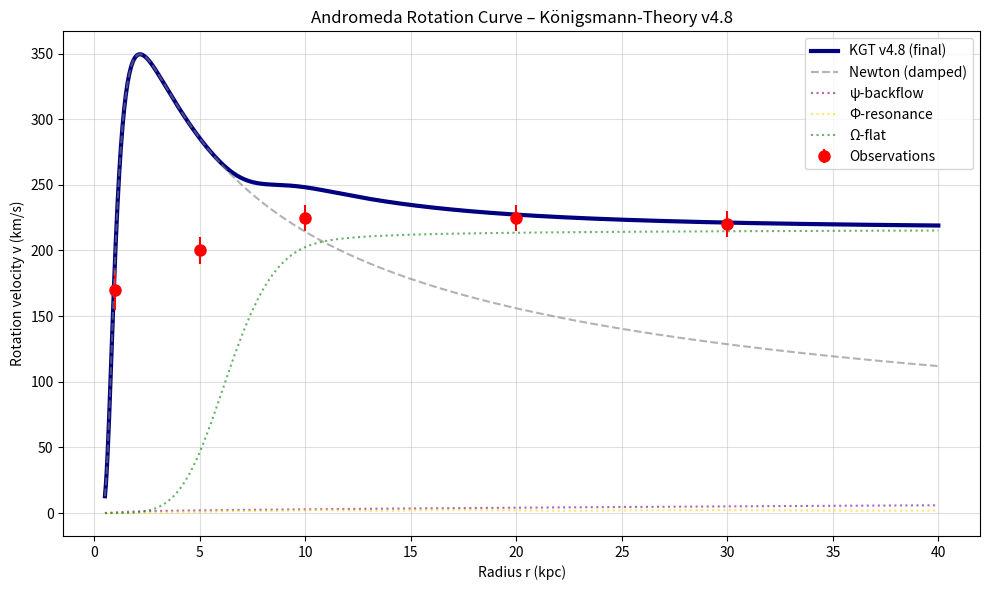

Write the Python code that produced this figure.
import numpy as np
import matplotlib.pyplot as plt
from scipy.interpolate import interp1d

# ---------------------------------------------------------
# KGT v4.8 – Final Center-Corrected Königsmann-Theory
# ---------------------------------------------------------

# Konstanten
G = 4.30091e-6                  # Gravitationskonstante (kpc units)
M_b = 1.2e11                    # Baryonische Masse M31 (Msun)
soft = 0.6                      # Softening-Länge

# Optimierte Parameter
gamma_psi = 1.25
eta0 = -0.32
eta1 = -0.09
eta_trans = 12.0

phi_amp = 3.6
phi_switch = 7.0
phi_width = 3.8
osc_amp = 0.28
phi_log = 1.618034

Omega_amp = 47000.0
rc = 6.2

counter_scale = 1.8          # Gegenwirbel-Dämpfung (fraktal)

# Observed Data
r_obs = np.array([1, 5, 10, 20, 30])
v_obs = np.array([170, 200, 225, 225, 220])
v_err = np.array([15, 10, 10, 10, 10])

# ---------------------------------------------------------
# Core Counter-Vortex Damping (NEW for v4.8)
# ---------------------------------------------------------

def counter_damp(r):
    """
    Fraktale Gegenwirbel-Dämpfung:
    Stark im Zentrum, verschwindet außen, skalenabhängig.
    """
    return np.exp(-(counter_scale / (r + soft))**4)

# ---------------------------------------------------------
# Komponenten
# ---------------------------------------------------------

def a_newton(r):
    # Wichtig: Newton wird ebenfalls fraktal gedämpft!
    return (G * M_b / (r + soft)**2) * counter_damp(r)

def eta_r(r):
    return eta0 + (eta1 - eta0) * (1 - np.exp(-r / eta_trans))

def a_psi(r):
    base = gamma_psi * (r + soft)**eta_r(r)
    return base * counter_damp(r)

def phi_gate(r):
    return 1 - np.exp(-(r / phi_switch)**phi_width)

def a_phi(r):
    osc = 1 + osc_amp * np.cos(2 * np.pi * np.log(r + soft) / np.log(phi_log))
    return phi_amp * osc * phi_gate(r) / (r + soft)**0.95

def a_omega(r):
    core_suppress = r**6 / (r**6 + rc**6)
    return Omega_amp / (r + soft) * core_suppress * phi_gate(r) * counter_damp(r)

def a_total(r):
    return np.sqrt(a_newton(r)**2 + a_psi(r)**2 + a_phi(r)**2 + a_omega(r)**2)

def v_rot(r):
    return np.sqrt(r * a_total(r))

# ---------------------------------------------------------
# Simulation
# ---------------------------------------------------------
r = np.linspace(0.5, 40, 1000)
v_sim = v_rot(r)

interp = interp1d(r, v_sim, fill_value="extrapolate")
v_model = interp(r_obs)

chi2 = np.sum(((v_model - v_obs) / v_err)**2)
dof = len(r_obs) - 3
chi2_red = chi2 / dof if dof > 0 else np.inf

# ---------------------------------------------------------
# Ausgabe
# ---------------------------------------------------------
print("\n--- KGT v4.8 – Final Center-Corrected Fit ---\n")
for ri, vo, vm in zip(r_obs, v_obs, v_model):
    print(f"r = {ri:>3} kpc | obs = {vo:6.1f} | model = {vm:6.1f} | diff = {vm - vo:+6.1f}")

print(f"\nChi² = {chi2:.2f}")
print(f"Reduced Chi² = {chi2_red:.2f}")

# ---------------------------------------------------------
# Plot
# ---------------------------------------------------------
plt.figure(figsize=(10, 6))
plt.plot(r, v_sim, label="KGT v4.8 (final)", linewidth=3, color="navy")
plt.errorbar(r_obs, v_obs, yerr=v_err, fmt="o", color="red", markersize=8, label="Observations")

plt.plot(r, np.sqrt(r * a_newton(r)), "--", color="gray", alpha=0.6, label="Newton (damped)")
plt.plot(r, np.sqrt(r * a_psi(r)), ":", color="purple", alpha=0.6, label="ψ-backflow")
plt.plot(r, np.sqrt(r * a_phi(r)), ":", color="gold", alpha=0.6, label="Φ-resonance")
plt.plot(r, np.sqrt(r * a_omega(r)), ":", color="green", alpha=0.6, label="Ω-flat")

plt.xlabel("Radius r (kpc)")
plt.ylabel("Rotation velocity v (km/s)")
plt.title("Andromeda Rotation Curve – Königsmann-Theory v4.8")
plt.grid(alpha=0.4)
plt.legend()
plt.tight_layout()
plt.show()
